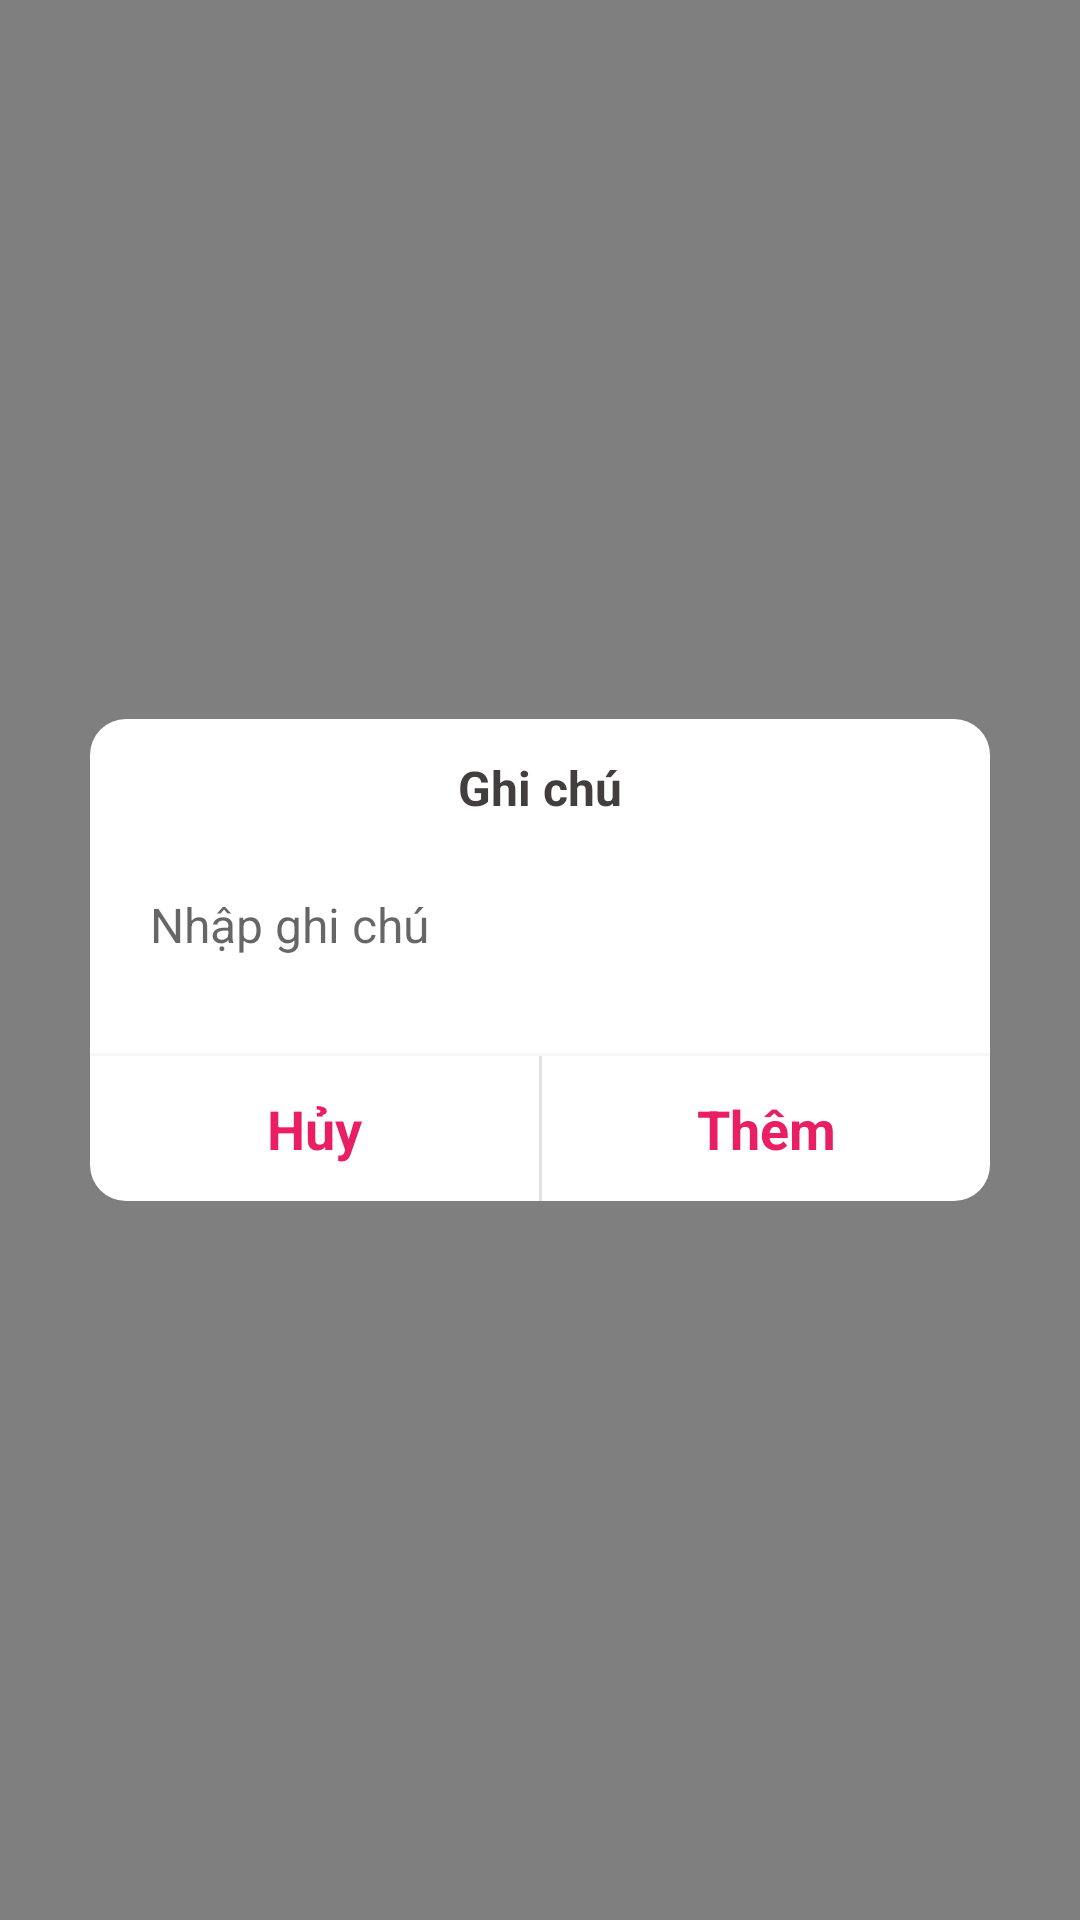

Layout XML and referenced resources for this Android screen:
<!-- AndroidManifest.xml: application theme Theme.NoActionBar -->
<!-- res/layout/record_modal_note.xml -->
<?xml version="1.0" encoding="utf-8"?>
<RelativeLayout xmlns:android="http://schemas.android.com/apk/res/android"
    xmlns:tools="http://schemas.android.com/tools"
    android:layout_width="match_parent"
    android:layout_height="match_parent"
    android:background="@color/bg_menu_folder"
    android:gravity="center"
    >

    <LinearLayout
        android:layout_width="300dp"
        android:layout_height="wrap_content"
        android:orientation="vertical"
        tools:ignore="MissingConstraints"
        android:background="@drawable/bg_radius_white_filter_folder">

        <TextView
            android:id="@+id/record_time_note"
            android:layout_width="match_parent"
            android:layout_height="wrap_content"
            android:layout_marginTop="12dp"
            android:layout_marginBottom="8dp"
            android:gravity="center"
            android:text="Ghi chú"
            android:textColor="?attr/textColor"
            android:textSize="16sp"
            android:textStyle="bold" />

        <EditText
            android:id="@+id/record_note_edt"
            android:layout_width="match_parent"
            android:layout_height="wrap_content"
            android:layout_marginLeft="10dp"
            android:layout_marginTop="6dp"
            android:layout_marginRight="10dp"
            android:layout_marginBottom="10dp"
            android:background="@drawable/bg_edt_private_folder"
            android:drawablePadding="16dp"
            android:hint="Nhập ghi chú"
            android:inputType="text"
            android:padding="10dp"
            android:textCursorDrawable="@null"
            android:textSize="16sp" />

        <TextView
            android:layout_width="match_parent"
            android:layout_height="1dp"
            android:background="@drawable/bg_solid_bottom_filter_folder"
            android:layout_marginTop="12dp"
            />

        <LinearLayout
            android:layout_width="match_parent"
            android:layout_height="wrap_content"
            android:orientation="horizontal"
            >
            <TextView
                android:id="@+id/record_modal_destroy_note"
                android:layout_width="match_parent"
                android:layout_height="wrap_content"
                android:layout_weight="1"
                android:gravity="center"
                android:textStyle="bold"
                android:textSize="18sp"
                android:textColor="@color/pink_500"
                android:paddingVertical="12dp"
                android:text="Hủy"/>

            <TextView
                android:layout_width="1dp"
                android:layout_height="match_parent"
                android:paddingVertical="12dp"
                android:background="@drawable/bg_solid_right_folder"
                />

            <TextView
                android:id="@+id/record_modal_ok_note"
                android:layout_width="match_parent"
                android:layout_height="wrap_content"
                android:layout_weight="1"
                android:gravity="center"
                android:textSize="18sp"
                android:textStyle="bold"
                android:textColor="@color/pink_500"
                android:text="Thêm"
                android:paddingVertical="12dp"/>

        </LinearLayout>

    </LinearLayout>

</RelativeLayout>
<!-- resources referenced by this layout -->
<resources>
  <color name="bg_menu_folder">#80000000</color>
  <color name="pink_500">#E91E63</color>
  <!-- drawable bg_edt_private_folder (drawable) -->
  <?xml version="1.0" encoding="utf-8"?>
  <shape xmlns:android="http://schemas.android.com/apk/res/android"
      android:shape="rectangle">
  
      <corners
          android:radius="0dp"
          />
  </shape>
  <!-- drawable bg_radius_white_filter_folder (drawable) -->
  <?xml version="1.0" encoding="utf-8"?>
  <shape xmlns:android="http://schemas.android.com/apk/res/android"
      android:shape="rectangle">
      <solid android:color="?attr/foregroundColor"/>
      <corners android:radius="12dp"/>
  </shape>
  <!-- drawable bg_solid_bottom_filter_folder (drawable) -->
  <?xml version="1.0" encoding="utf-8"?>
  <shape xmlns:android="http://schemas.android.com/apk/res/android"
      android:shape="rectangle">
  
      <solid android:color="?backgroundColor"/>
      <size android:height="1dp"/>
  
  </shape>
  <!-- drawable bg_solid_right_folder (drawable) -->
  <?xml version="1.0" encoding="utf-8"?>
  <shape xmlns:android="http://schemas.android.com/apk/res/android"
      android:shape="rectangle">
  
      <solid android:color="#e2e2e2"/>
      <size android:height="1dp"/>
  
  </shape>
  <style name="Theme.NoActionBar" parent="Theme.MaterialComponents.DayNight.DarkActionBar">
          
          <item name="colorPrimary">?attr/actionBarColor</item>
          <item name="colorPrimaryVariant">@color/pink_700</item>
          <item name="colorOnPrimary">@color/white</item>
          
          <item name="colorSecondary">@color/pink_200</item>
          <item name="colorSecondaryVariant">@color/pink_200</item>
          <item name="colorOnSecondary">@color/black</item>
          
          <item name="android:statusBarColor">?attr/actionBarColor</item>
          
  
          <item name="backgroundColor">#F8F6F7</item>
          <item name="foregroundColor">@color/white</item>
  
          <item name="textColor">#423E3E</item>
          <item name="textColorPrimary">@color/pink_500</item>
          <item name="textColorPink">@color/pink_500</item>
          <item name="actionBarColor">@color/pink_500</item>
  
          <item name="backgroundState">#EFEFEF</item>
          <item name="android:backgroundTint">@null</item>
  
          <item name="backgroundItemMenu">@color/white</item>
          <item name="borderMenu">@color/gray_300</item>
          <item name="text_time">@color/x1_text</item>
  
          <item name="line_bottom">@drawable/ic_line_border</item>
          <item name="item_cut">@drawable/ic_cut</item>
          <item name="item_adjust">@drawable/ic_adjust_1</item>
          <item name="item_insert">@drawable/ic_insert</item>
          <item name="item_harmonic">@drawable/ic_low_sound</item>
          <item name="item_divide">@drawable/ic_divide</item>
          <item name="item_combine">@drawable/ic_mixture</item>
          <item name="name_rc_ctn">@drawable/border_name_record_light</item>
      </style>
  <color name="pink_700">#C2185B</color>
  <color name="white">#FFFFFFFF</color>
  <color name="pink_200">#F48FB1</color>
  <color name="black">#FF000000</color>
  <color name="gray_300">#A1A1A1</color>
  <color name="x1_text">#645D5D</color>
  <!-- drawable ic_line_border: png bitmap (drawable, 129 bytes) -->
  <!-- drawable ic_cut: png bitmap (drawable, 4306 bytes) -->
  <!-- drawable ic_adjust_1: png bitmap (drawable, 3726 bytes) -->
  <!-- drawable ic_insert: png bitmap (drawable, 3847 bytes) -->
  <!-- drawable ic_low_sound: png bitmap (drawable, 3823 bytes) -->
  <!-- drawable ic_divide: png bitmap (drawable, 4362 bytes) -->
  <!-- drawable ic_mixture: png bitmap (drawable, 4610 bytes) -->
  <!-- drawable border_name_record_light (drawable) -->
  <?xml version="1.0" encoding="utf-8"?>
  <shape xmlns:android="http://schemas.android.com/apk/res/android"
      android:shape="rectangle"
      >
      <solid android:color="@color/little_gray" />
      <stroke android:width="1dp" android:color="@color/little_gray"/>
  </shape>
  <color name="little_gray">#EFEFEF</color>
</resources>
